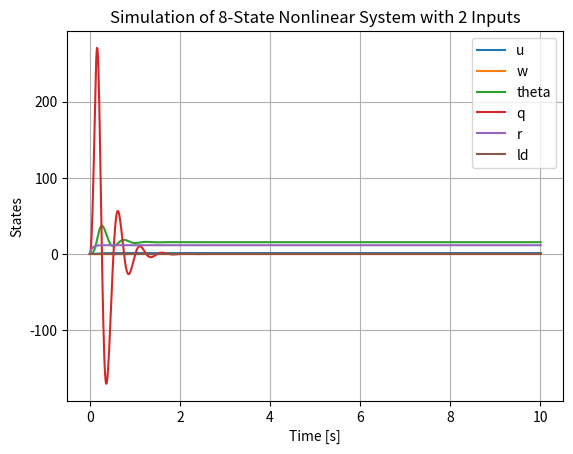

The matplotlib source for this figure:
import numpy as np
from scipy.integrate import solve_ivp
from matplotlib import pyplot as plt


state_names = ['u', 'w', 'theta', 'q', 'r', 'ld', 'f', 'Gamma', 'gamma']
dt = 0.01;

lw = 0.081;
zeta = 0.634;
wn = 40;
tau_f = 0.0796;
tau_r = 0.05;
bx = 0.00421;
lz = 0.0271;
bz = 0.000916;
I = 0.000126;
m = 0.0294;
g = 9.80665;
c1 = 0.0114;
c2 = -0.0449;
c_corr = 0.175;

Kp_theta = -0.711;
Kd_theta = -0.0654;
Kp_vx = 0.35
Kp_vz = 80

def dx(x, inp):
    u, w, theta, q, r, ld, f, G, gamma = x;
    vx_ref, vz_ref, r_ref = inp;

    u_abs, w_abs, _, _, _, _ = y(x)

    # Control law
    theta_ref = Kp_vx * (vx_ref - u_abs)
    f_ref = Kp_vz * (vz_ref - w_abs)
    gamma_ref = Kp_theta * (theta_ref - theta) + Kd_theta * (0 - q)
    d_r = (r_ref - r) / tau_r;

    # Actuator dynamics
    d_f = (f_ref - f) / tau_f; # works

    d_G = wn**2 * (gamma_ref - gamma) - 2 * zeta * wn * G; # works
    d_gamma = G; # works
    d_ld = lw * G * np.cos(gamma + c_corr * u); # works


    # Rigid Body dynamics, vertical flight works
    d_q = (     -bx * f * lz * (u - lz * q)          + bz * f * ld * (w - ld * q)                  - 2 * ld * (c1*f + c2)           ) / I
    d_theta = q

    d_u = - d_theta * w   - g * np.sin(theta)                     - bx * f / m * (u - lz * d_theta + d_ld);
    d_w =   d_theta * u   + g * np.cos(theta) - 2/m * (c1*f + c2) - bz * f / m * (w - ld * d_theta);

    return d_u, d_w, d_theta, d_q, d_r, d_ld, d_f, d_G, d_gamma;

# Input signal function
def inp(t):
    theta_ref = 10 / 57.3
    q_ref = 0
    f_ref = (m*g - 2*c2 )/ (2*c1) + 0

    vx_ref = 1.5;
    vz_ref = 0;
    r_ref = 0.2;
    return vx_ref, vz_ref, r_ref

# Time-dependent version for solve_ivp
def f_wrapped(t, x):
    return dx(x, inp(t))

def y(x):
    u, w, theta, q, r, ld, f, G, gamma = x;

    u_abs = - u * np.cos(theta) - w * np.sin(theta)
    w_abs = - w * np.cos(theta) + u * np.sin(theta)
    theta = theta / np.pi * 180
    q = q / np.pi * 180
    r = r / np.pi * 180

    return u_abs, w_abs, theta, q, r, ld





x0 = np.zeros(9)
x0[6] = (m*g - 2*c2 )/ (2*c1)

t_span = (0, 10+dt)
t_eval = np.linspace(*t_span, int(round((10 // dt)))+1)

sol = solve_ivp(f_wrapped, t_span, x0, t_eval=t_eval, method='RK45')
output = y(sol.y)


# x0 = np.zeros(8)
# x0[5] = (m*g - 2*c2 )/ (2*c1)

# w_list = []
# t_list = []
# t = 0
# while True:

#     sol = solve_ivp(f_wrapped, (t, t+dt), x0, t_eval=np.linspace(t, t+dt, 2), method='RK45')
#     x0 = sol.y[:, -1].flatten()
#     print(t)
#     print(x0)
#     output2 = y(x0)

    
#     w_list.append(output2[1])
#     t_list.append(t)

#     t += dt

#     if t >= 10:
#         break;


# plt.plot(t_list, w_list)
# plt.plot(t_eval, output[1])
# plt.show()





# Plot states
for i in range(6):
    plt.plot(sol.t, output[i], label=state_names[i])
#plt.plot(sol.t, lw * np.sin(sol.y[5]) + 0.01, label='ld calc')
plt.xlabel('Time [s]')
plt.ylabel('States')
plt.legend()
plt.title("Simulation of 8-State Nonlinear System with 2 Inputs")
plt.grid()
plt.show()
